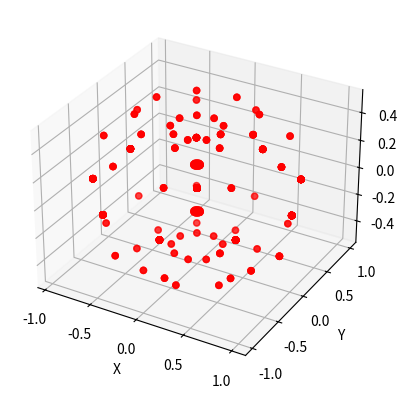

This chart was generated by the following Python code:
from matplotlib import pyplot as plt
from mpl_toolkits.mplot3d import axes3d
import numpy as np
from math import cos, sin, pi
from itertools import product


class DH_Parameters:
    def __init__(self):
        self.Links = []

    def add_link(self, alpha, a, d, limits:list, revolute=True):
        self.Links.append([a, alpha, d, revolute, limits])

    def forward_kinematics(self, values: list):
        if len(values) != len(self.Links):
            raise(ValueError('num of values != num of links'))
        T = np.identity(4)
        for i in range(len(values)):
            link = self.Links[i]
            a, alpha, d, revolute, limits = tuple(link[:])
            th = values[i]
            if revolute is True: # If revolute
                Ti = np.array([[           cos(th),           -sin(th),           0,               a],
                               [sin(th)*cos(alpha), cos(th)*cos(alpha), -sin(alpha), -sin(alpha) * d],
                               [sin(th)*sin(alpha), cos(th)*sin(alpha),  cos(alpha),  cos(alpha) * d],
                               [                 0,                  0,           0,               1]
                               ])
            else:               # If prismatic
                Ti = np.array([[           cos(d),           -sin(d),           0,                a],
                               [sin(d)*cos(alpha), cos(d)*cos(alpha), -sin(alpha), -sin(alpha) * th],
                               [sin(d)*sin(alpha), cos(d)*sin(alpha),  cos(alpha),  cos(alpha) * th],
                               [                0,                 0,           0,                1]
                               ])
            T = T @ Ti
        return T

    def generated_values(self, resolutions: list):
        # this function generates values for all joints variables
        # it returns a generator that has a similar behavior to nested for loops
        if len(resolutions) != len(self.Links):
            raise (ValueError('num of values != num of links'))
        ranges = []
        slvs = []
        for i in range(len(resolutions)):
            link = self.Links[i]
            ranges.append(list(np.linspace(link[4][0], link[4][1], resolutions[i])))
            print(self.get_singular_link_values(link[4]))
            slvs.append(self.get_singular_link_values(link[4]))
        generated = []
        for i in range(1, len(resolutions)):
            i_ranges = ranges[:]
            i_ranges[i] = slvs[i]
            generated += product(*i_ranges)
        return generated

    def get_singular_link_values(self, limits: list):
        slv = set()
        rsv = [0, pi, 2*pi]
        for limit in limits:
            slv.add(limit)
        for i in rsv:
            if limits[0] < i < limits[1]:
                slv.add(i)
        slv = list(slv)
        slv.sort()
        return slv


disc_robot = DH_Parameters()
# Sample Robot RRR
disc_robot.add_link(0, 0, 0, [0, pi * 2])
disc_robot.add_link(pi / 2, 0.5, 0, [0, pi * 2])
disc_robot.add_link(0, 0.5, 0, [0, pi * 2])
X = []
Y = []
Z = []
v = disc_robot.generated_values([10, 10, 10])
for value in v:
    T = disc_robot.forward_kinematics(list(value))
    X.append(T[0, 3])
    Y.append(T[1, 3])
    Z.append(T[2, 3])

fig = plt.figure()
ax = fig.add_subplot(111, projection= '3d')
ax.scatter(X, Y, Z, c='r', marker= 'o')

ax.set_xlabel('X')
ax.set_ylabel('Y')
ax.set_zlabel('Z')

plt.show()